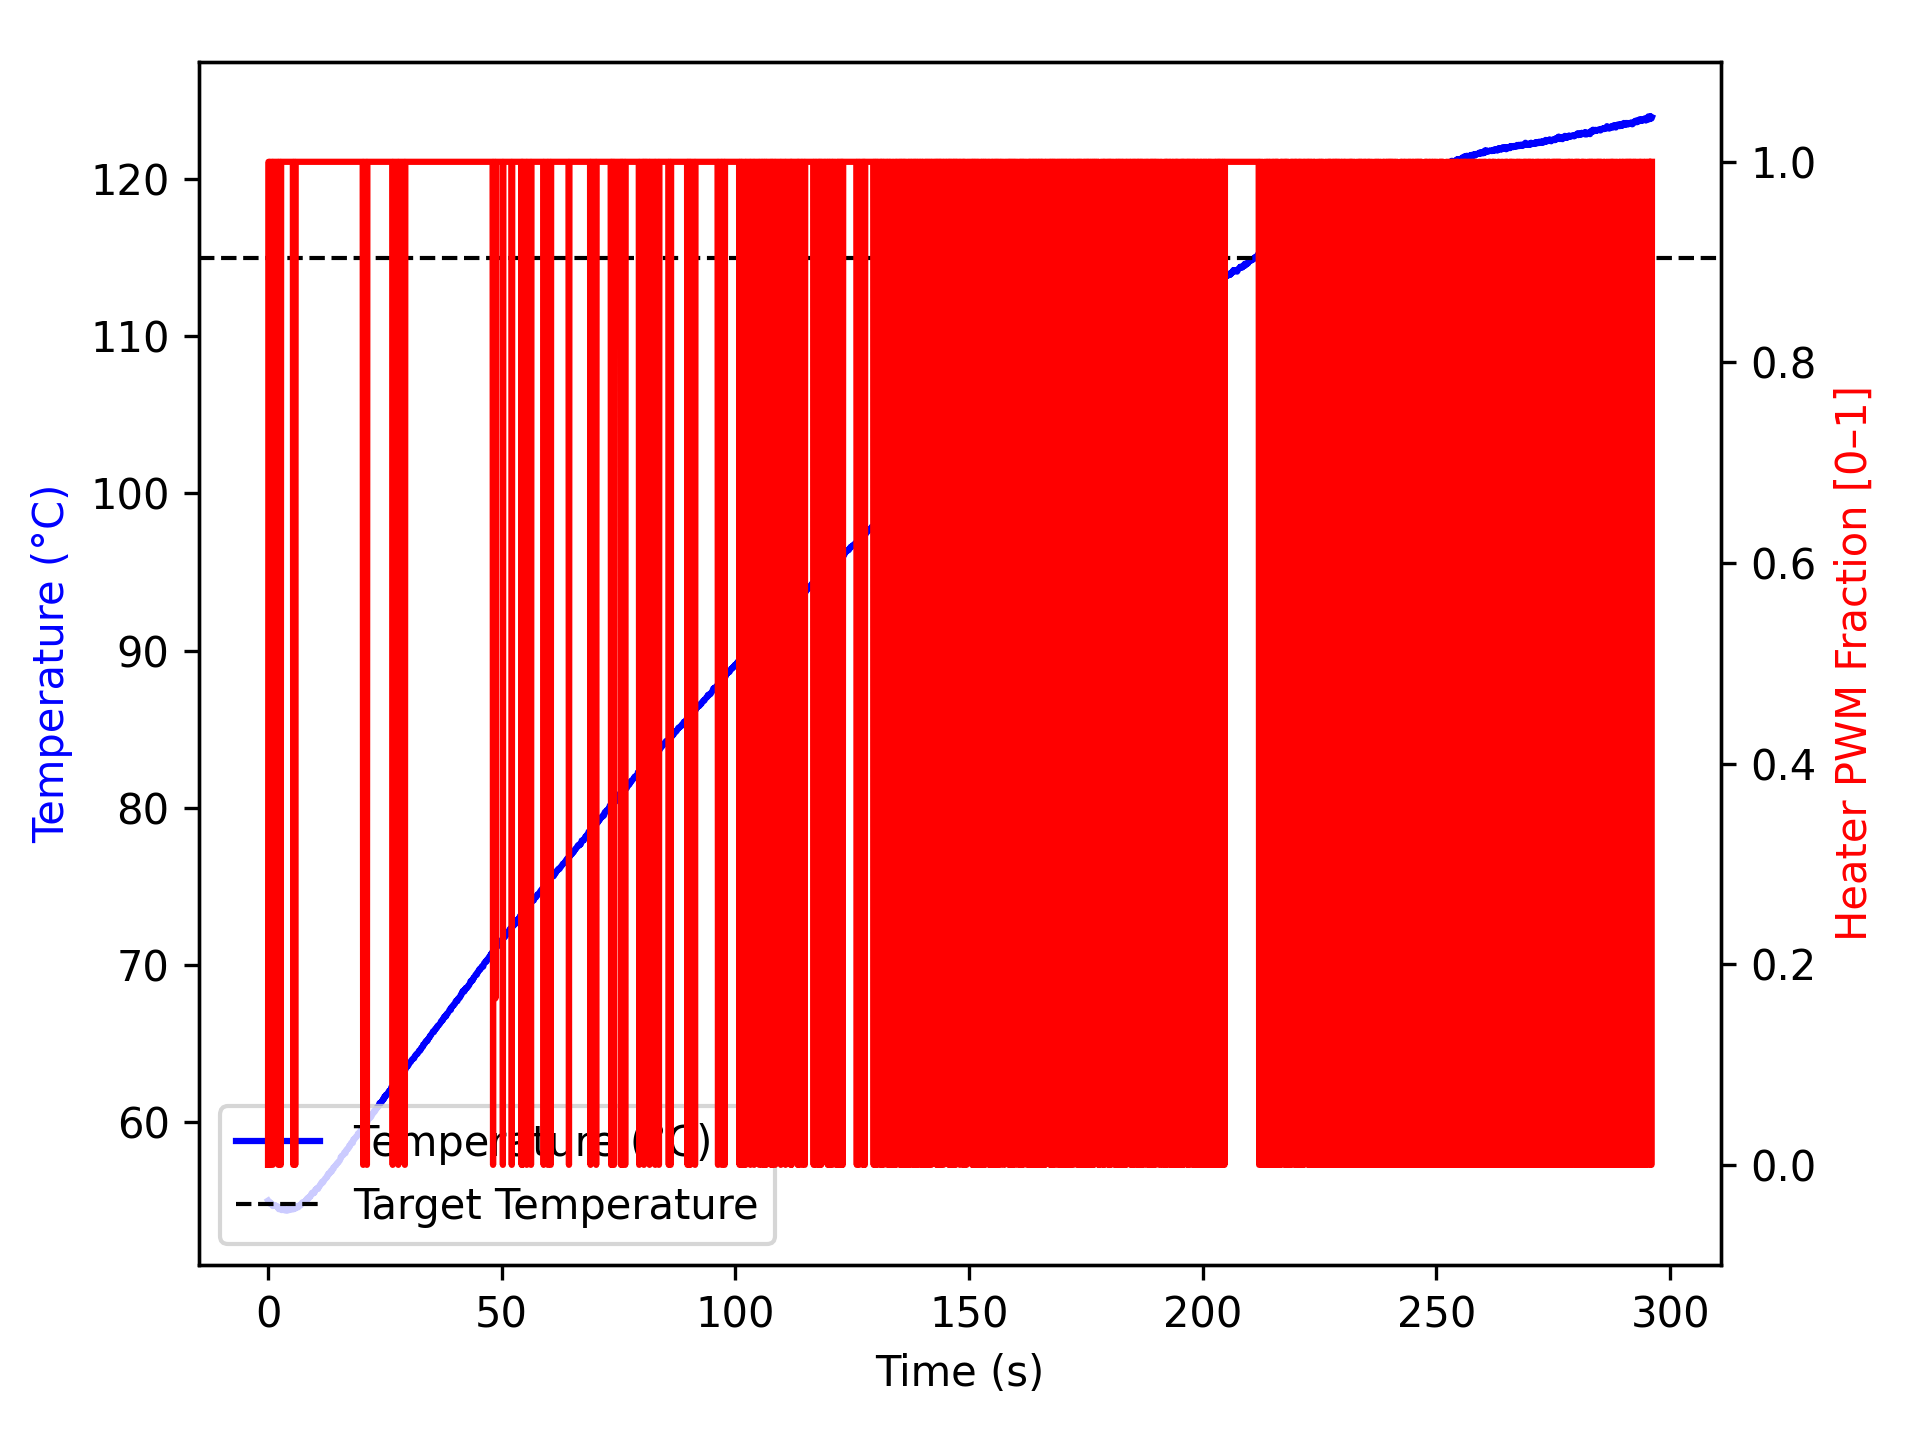

Data behind this chart, as committed beside it:
time_ms, temperature, heater
0, 55.02, 0.0
100, 54.98, 1.0
200, 54.97, 1.0
300, 54.84, 0.0
401, 54.92, 1.0
501, 54.88, 1.0
601, 54.81, 1.0
701, 54.84, 1.0
801, 54.81, 1.0
901, 54.79, 1.0
1001, 54.68, 0.0
1101, 54.73, 1.0
1201, 54.73, 1.0
1301, 54.74, 1.0
1401, 54.72, 1.0
1501, 54.74, 1.0
1601, 54.68, 1.0
1701, 54.68, 1.0
1801, 54.67, 1.0
1901, 54.63, 1.0
2001, 54.65, 1.0
2102, 54.65, 1.0
2203, 54.52, 0.0
2304, 54.48, 1.0
2406, 54.5, 1.0
2507, 54.56, 1.0
2607, 54.59, 1.0
2707, 54.5, 0.0
2807, 54.48, 1.0
2907, 54.42, 1.0
3008, 54.45, 1.0
3108, 54.43, 1.0
3208, 54.48, 1.0
3308, 54.43, 1.0
3408, 54.5, 1.0
3508, 54.45, 1.0
3608, 54.4, 1.0
3709, 54.45, 1.0
3810, 54.45, 1.0
3910, 54.41, 1.0
4010, 54.41, 1.0
4111, 54.45, 1.0
4211, 54.4, 1.0
4311, 54.45, 1.0
4412, 54.43, 1.0
4512, 54.42, 1.0
4612, 54.45, 1.0
4712, 54.48, 1.0
4812, 54.49, 1.0
4912, 54.45, 1.0
5012, 54.48, 1.0
5112, 54.49, 1.0
5213, 54.5, 1.0
5314, 54.56, 1.0
5414, 54.47, 0.0
5514, 54.52, 1.0
5614, 54.56, 1.0
5714, 54.61, 1.0
5815, 54.52, 0.0
5915, 54.55, 1.0
... 2,893 more rows
